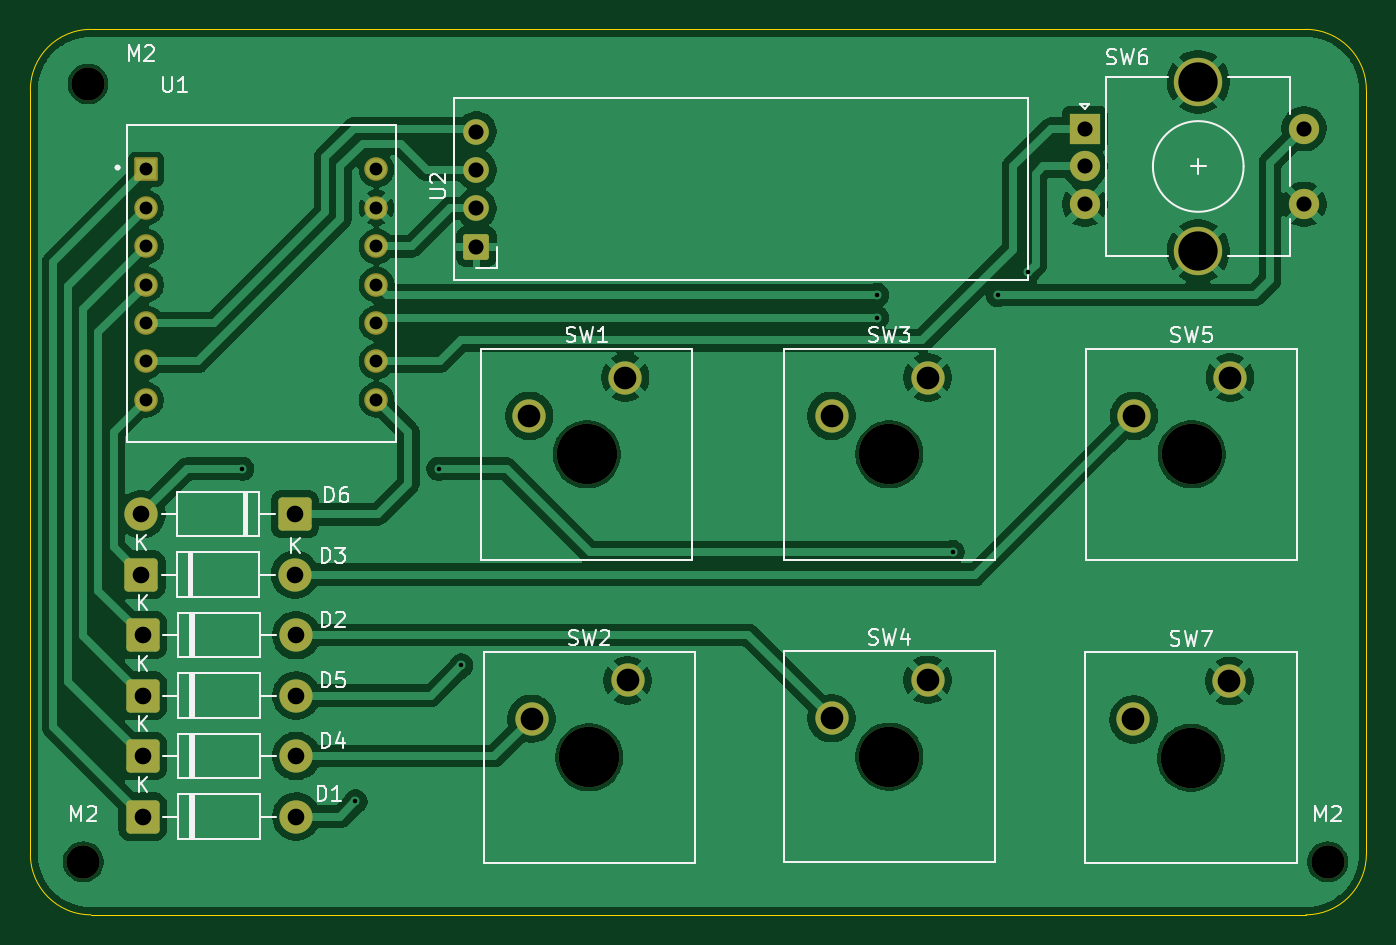
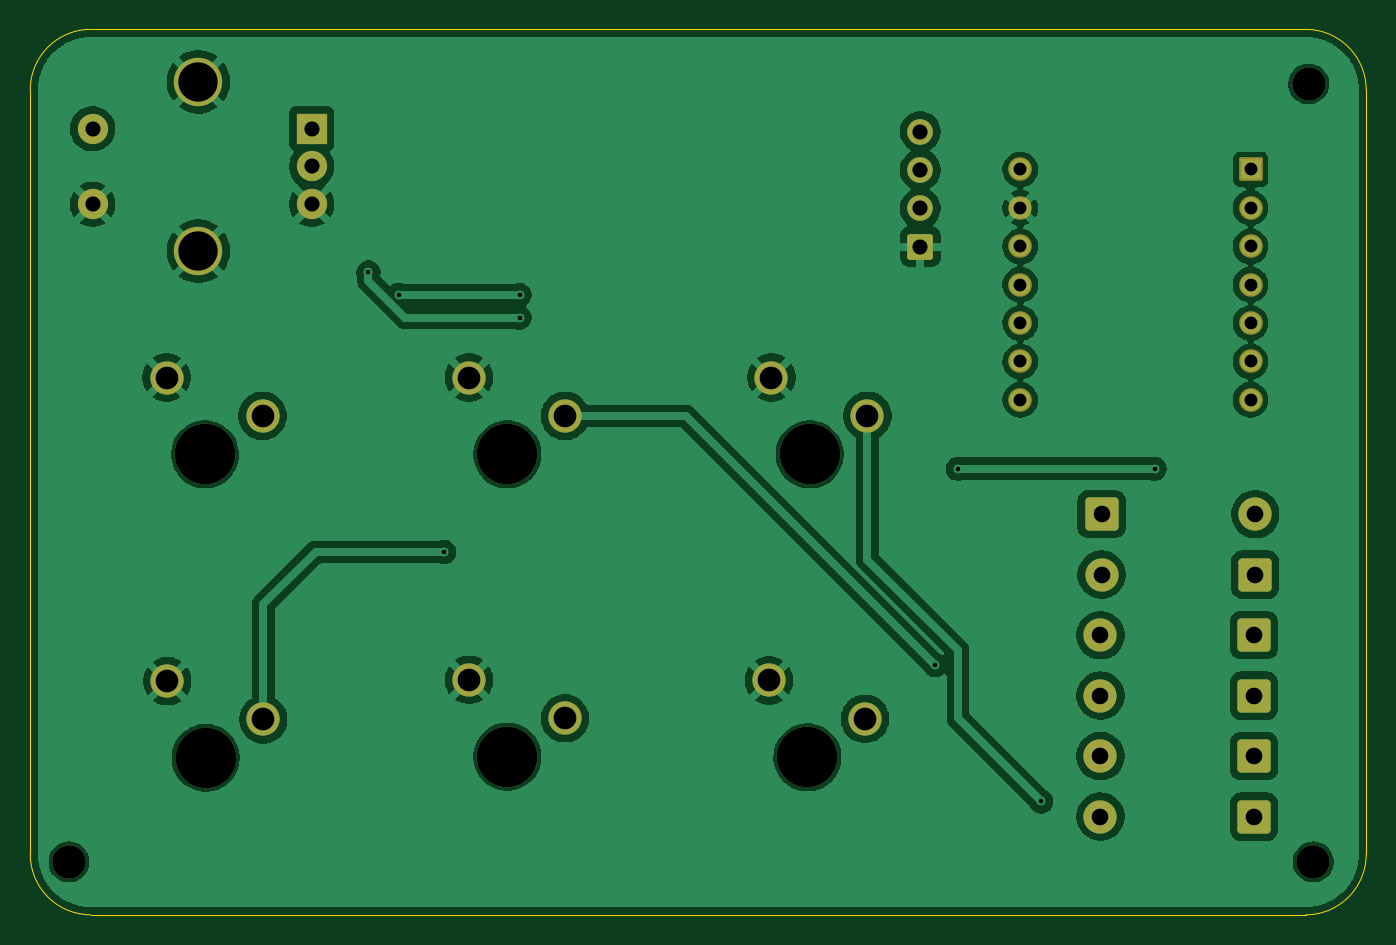
Circuit board: 11 layer files. Board 88.4 x 58.6 mm.
- bottom_copper: Hackpad-B_Cu.gbr (122031 bytes)
- bottom_mask: Hackpad-B_Mask.gbr (3694 bytes)
- paste: Hackpad-B_Paste.gbr (467 bytes)
- bottom_silk: Hackpad-B_Silkscreen.gbr (468 bytes)
- outline: Hackpad-Edge_Cuts.gbr (877 bytes)
- top_copper: Hackpad-F_Cu.gbr (117193 bytes)
- top_mask: Hackpad-F_Mask.gbr (3694 bytes)
- paste: Hackpad-F_Paste.gbr (467 bytes)
- top_silk: Hackpad-F_Silkscreen.gbr (30490 bytes)
- drill: Hackpad-NPTH.drl (551 bytes)
- drill: Hackpad-PTH.drl (1625 bytes)

=== bottom_copper: Hackpad-B_Cu.gbr (122031 bytes, source omitted) ===
=== bottom_mask: Hackpad-B_Mask.gbr ===
%TF.GenerationSoftware,KiCad,Pcbnew,10.0.0*%
%TF.CreationDate,2026-08-30T00:21:04+01:00*%
%TF.ProjectId,Hackpad,4861636b-7061-4642-9e6b-696361645f70,rev?*%
%TF.SameCoordinates,Original*%
%TF.FileFunction,Soldermask,Bot*%
%TF.FilePolarity,Negative*%
%FSLAX46Y46*%
G04 Gerber Fmt 4.6, Leading zero omitted, Abs format (unit mm)*
G04 Created by KiCad (PCBNEW 10.0.0) date 2026-08-30 00:21:04*
%MOMM*%
%LPD*%
G01*
G04 APERTURE LIST*
G04 Aperture macros list*
%AMRoundRect*
0 Rectangle with rounded corners*
0 $1 Rounding radius*
0 $2 $3 $4 $5 $6 $7 $8 $9 X,Y pos of 4 corners*
0 Add a 4 corners polygon primitive as box body*
4,1,4,$2,$3,$4,$5,$6,$7,$8,$9,$2,$3,0*
0 Add four circle primitives for the rounded corners*
1,1,$1+$1,$2,$3*
1,1,$1+$1,$4,$5*
1,1,$1+$1,$6,$7*
1,1,$1+$1,$8,$9*
0 Add four rect primitives between the rounded corners*
20,1,$1+$1,$2,$3,$4,$5,0*
20,1,$1+$1,$4,$5,$6,$7,0*
20,1,$1+$1,$6,$7,$8,$9,0*
20,1,$1+$1,$8,$9,$2,$3,0*%
G04 Aperture macros list end*
%ADD10C,2.200000*%
%ADD11RoundRect,0.249999X-0.850001X-0.850001X0.850001X-0.850001X0.850001X0.850001X-0.850001X0.850001X0*%
%ADD12C,4.000000*%
%ADD13RoundRect,0.170000X0.680000X-0.680000X0.680000X0.680000X-0.680000X0.680000X-0.680000X-0.680000X0*%
%ADD14C,1.700000*%
%ADD15RoundRect,0.249999X0.850001X0.850001X-0.850001X0.850001X-0.850001X-0.850001X0.850001X-0.850001X0*%
%ADD16RoundRect,0.102000X-0.679000X-0.679000X0.679000X-0.679000X0.679000X0.679000X-0.679000X0.679000X0*%
%ADD17C,1.562000*%
%ADD18R,2.000000X2.000000*%
%ADD19C,2.000000*%
%ADD20C,3.200000*%
G04 APERTURE END LIST*
D10*
%TO.C,M2*%
X185000000Y-131460000D03*
%TD*%
%TO.C,M2*%
X102690000Y-131460000D03*
%TD*%
%TO.C,M2*%
X103000000Y-80000000D03*
%TD*%
D11*
%TO.C,D2*%
X106610000Y-116460000D03*
D10*
X116770000Y-116460000D03*
%TD*%
D12*
%TO.C,SW4*%
X156000000Y-124500000D03*
D10*
X158540000Y-119420000D03*
X152190000Y-121960000D03*
%TD*%
D11*
%TO.C,D1*%
X106610000Y-128460000D03*
D10*
X116770000Y-128460000D03*
%TD*%
D13*
%TO.C,U2*%
X128690000Y-90770000D03*
D14*
X128690000Y-88230000D03*
X128690000Y-85690000D03*
X128690000Y-83150000D03*
%TD*%
D11*
%TO.C,D4*%
X106610000Y-124460000D03*
D10*
X116770000Y-124460000D03*
%TD*%
D15*
%TO.C,D6*%
X116690000Y-108460000D03*
D10*
X106530000Y-108460000D03*
%TD*%
D12*
%TO.C,SW3*%
X156000000Y-104500000D03*
D10*
X158540000Y-99420000D03*
X152190000Y-101960000D03*
%TD*%
D16*
%TO.C,U1*%
X106837500Y-85658500D03*
D17*
X106837500Y-88198500D03*
X106837500Y-90738500D03*
X106837500Y-93278500D03*
X106837500Y-95818500D03*
X106837500Y-98358500D03*
X106837500Y-100898500D03*
X122077500Y-100898500D03*
X122077500Y-98358500D03*
X122077500Y-95818500D03*
X122077500Y-93278500D03*
X122077500Y-90738500D03*
X122077500Y-88198500D03*
X122077500Y-85658500D03*
%TD*%
D18*
%TO.C,SW6*%
X168940000Y-82960000D03*
D19*
X168940000Y-87960000D03*
X168940000Y-85460000D03*
D20*
X176440000Y-79860000D03*
X176440000Y-91060000D03*
D19*
X183440000Y-87960000D03*
X183440000Y-82960000D03*
%TD*%
D11*
%TO.C,D3*%
X106530000Y-112460000D03*
D10*
X116690000Y-112460000D03*
%TD*%
D12*
%TO.C,SW2*%
X136150000Y-124540000D03*
D10*
X138690000Y-119460000D03*
X132340000Y-122000000D03*
%TD*%
D12*
%TO.C,SW1*%
X136000000Y-104500000D03*
D10*
X138540000Y-99420000D03*
X132190000Y-101960000D03*
%TD*%
D12*
%TO.C,SW5*%
X176000000Y-104500000D03*
D10*
X178540000Y-99420000D03*
X172190000Y-101960000D03*
%TD*%
D11*
%TO.C,D5*%
X106610000Y-120460000D03*
D10*
X116770000Y-120460000D03*
%TD*%
D12*
%TO.C,SW7*%
X175960000Y-124580000D03*
D10*
X178500000Y-119500000D03*
X172150000Y-122040000D03*
%TD*%
M02*

=== paste: Hackpad-B_Paste.gbr ===
%TF.GenerationSoftware,KiCad,Pcbnew,10.0.0*%
%TF.CreationDate,2026-08-30T00:21:04+01:00*%
%TF.ProjectId,Hackpad,4861636b-7061-4642-9e6b-696361645f70,rev?*%
%TF.SameCoordinates,Original*%
%TF.FileFunction,Paste,Bot*%
%TF.FilePolarity,Positive*%
%FSLAX46Y46*%
G04 Gerber Fmt 4.6, Leading zero omitted, Abs format (unit mm)*
G04 Created by KiCad (PCBNEW 10.0.0) date 2026-08-30 00:21:04*
%MOMM*%
%LPD*%
G01*
G04 APERTURE LIST*
G04 APERTURE END LIST*
M02*

=== bottom_silk: Hackpad-B_Silkscreen.gbr ===
%TF.GenerationSoftware,KiCad,Pcbnew,10.0.0*%
%TF.CreationDate,2026-08-30T00:21:04+01:00*%
%TF.ProjectId,Hackpad,4861636b-7061-4642-9e6b-696361645f70,rev?*%
%TF.SameCoordinates,Original*%
%TF.FileFunction,Legend,Bot*%
%TF.FilePolarity,Positive*%
%FSLAX46Y46*%
G04 Gerber Fmt 4.6, Leading zero omitted, Abs format (unit mm)*
G04 Created by KiCad (PCBNEW 10.0.0) date 2026-08-30 00:21:04*
%MOMM*%
%LPD*%
G01*
G04 APERTURE LIST*
G04 APERTURE END LIST*
M02*

=== outline: Hackpad-Edge_Cuts.gbr ===
%TF.GenerationSoftware,KiCad,Pcbnew,10.0.0*%
%TF.CreationDate,2026-08-30T00:21:04+01:00*%
%TF.ProjectId,Hackpad,4861636b-7061-4642-9e6b-696361645f70,rev?*%
%TF.SameCoordinates,Original*%
%TF.FileFunction,Profile,NP*%
%FSLAX46Y46*%
G04 Gerber Fmt 4.6, Leading zero omitted, Abs format (unit mm)*
G04 Created by KiCad (PCBNEW 10.0.0) date 2026-08-30 00:21:04*
%MOMM*%
%LPD*%
G01*
G04 APERTURE LIST*
%TA.AperFunction,Profile*%
%ADD10C,0.050000*%
%TD*%
G04 APERTURE END LIST*
D10*
X99190000Y-80392066D02*
X99190000Y-80392066D01*
G75*
G02*
X103190000Y-76392066I4000000J-34D01*
G01*
X183559975Y-76392066D01*
G75*
G02*
X187559975Y-80392066I25J-4000034D01*
G01*
X187559975Y-130960000D01*
G75*
G02*
X183559975Y-134960000I-3999975J0D01*
G01*
X103190000Y-134960000D01*
G75*
G02*
X99190000Y-130960000I0J4000000D01*
G01*
X99190000Y-80392066D01*
M02*

=== top_copper: Hackpad-F_Cu.gbr (117193 bytes, source omitted) ===
=== top_mask: Hackpad-F_Mask.gbr ===
%TF.GenerationSoftware,KiCad,Pcbnew,10.0.0*%
%TF.CreationDate,2026-08-30T00:21:04+01:00*%
%TF.ProjectId,Hackpad,4861636b-7061-4642-9e6b-696361645f70,rev?*%
%TF.SameCoordinates,Original*%
%TF.FileFunction,Soldermask,Top*%
%TF.FilePolarity,Negative*%
%FSLAX46Y46*%
G04 Gerber Fmt 4.6, Leading zero omitted, Abs format (unit mm)*
G04 Created by KiCad (PCBNEW 10.0.0) date 2026-08-30 00:21:04*
%MOMM*%
%LPD*%
G01*
G04 APERTURE LIST*
G04 Aperture macros list*
%AMRoundRect*
0 Rectangle with rounded corners*
0 $1 Rounding radius*
0 $2 $3 $4 $5 $6 $7 $8 $9 X,Y pos of 4 corners*
0 Add a 4 corners polygon primitive as box body*
4,1,4,$2,$3,$4,$5,$6,$7,$8,$9,$2,$3,0*
0 Add four circle primitives for the rounded corners*
1,1,$1+$1,$2,$3*
1,1,$1+$1,$4,$5*
1,1,$1+$1,$6,$7*
1,1,$1+$1,$8,$9*
0 Add four rect primitives between the rounded corners*
20,1,$1+$1,$2,$3,$4,$5,0*
20,1,$1+$1,$4,$5,$6,$7,0*
20,1,$1+$1,$6,$7,$8,$9,0*
20,1,$1+$1,$8,$9,$2,$3,0*%
G04 Aperture macros list end*
%ADD10C,2.200000*%
%ADD11RoundRect,0.249999X-0.850001X-0.850001X0.850001X-0.850001X0.850001X0.850001X-0.850001X0.850001X0*%
%ADD12C,4.000000*%
%ADD13RoundRect,0.170000X0.680000X-0.680000X0.680000X0.680000X-0.680000X0.680000X-0.680000X-0.680000X0*%
%ADD14C,1.700000*%
%ADD15RoundRect,0.249999X0.850001X0.850001X-0.850001X0.850001X-0.850001X-0.850001X0.850001X-0.850001X0*%
%ADD16RoundRect,0.102000X-0.679000X-0.679000X0.679000X-0.679000X0.679000X0.679000X-0.679000X0.679000X0*%
%ADD17C,1.562000*%
%ADD18R,2.000000X2.000000*%
%ADD19C,2.000000*%
%ADD20C,3.200000*%
G04 APERTURE END LIST*
D10*
%TO.C,M2*%
X185000000Y-131460000D03*
%TD*%
%TO.C,M2*%
X102690000Y-131460000D03*
%TD*%
%TO.C,M2*%
X103000000Y-80000000D03*
%TD*%
D11*
%TO.C,D2*%
X106610000Y-116460000D03*
D10*
X116770000Y-116460000D03*
%TD*%
D12*
%TO.C,SW4*%
X156000000Y-124500000D03*
D10*
X158540000Y-119420000D03*
X152190000Y-121960000D03*
%TD*%
D11*
%TO.C,D1*%
X106610000Y-128460000D03*
D10*
X116770000Y-128460000D03*
%TD*%
D13*
%TO.C,U2*%
X128690000Y-90770000D03*
D14*
X128690000Y-88230000D03*
X128690000Y-85690000D03*
X128690000Y-83150000D03*
%TD*%
D11*
%TO.C,D4*%
X106610000Y-124460000D03*
D10*
X116770000Y-124460000D03*
%TD*%
D15*
%TO.C,D6*%
X116690000Y-108460000D03*
D10*
X106530000Y-108460000D03*
%TD*%
D12*
%TO.C,SW3*%
X156000000Y-104500000D03*
D10*
X158540000Y-99420000D03*
X152190000Y-101960000D03*
%TD*%
D16*
%TO.C,U1*%
X106837500Y-85658500D03*
D17*
X106837500Y-88198500D03*
X106837500Y-90738500D03*
X106837500Y-93278500D03*
X106837500Y-95818500D03*
X106837500Y-98358500D03*
X106837500Y-100898500D03*
X122077500Y-100898500D03*
X122077500Y-98358500D03*
X122077500Y-95818500D03*
X122077500Y-93278500D03*
X122077500Y-90738500D03*
X122077500Y-88198500D03*
X122077500Y-85658500D03*
%TD*%
D18*
%TO.C,SW6*%
X168940000Y-82960000D03*
D19*
X168940000Y-87960000D03*
X168940000Y-85460000D03*
D20*
X176440000Y-79860000D03*
X176440000Y-91060000D03*
D19*
X183440000Y-87960000D03*
X183440000Y-82960000D03*
%TD*%
D11*
%TO.C,D3*%
X106530000Y-112460000D03*
D10*
X116690000Y-112460000D03*
%TD*%
D12*
%TO.C,SW2*%
X136150000Y-124540000D03*
D10*
X138690000Y-119460000D03*
X132340000Y-122000000D03*
%TD*%
D12*
%TO.C,SW1*%
X136000000Y-104500000D03*
D10*
X138540000Y-99420000D03*
X132190000Y-101960000D03*
%TD*%
D12*
%TO.C,SW5*%
X176000000Y-104500000D03*
D10*
X178540000Y-99420000D03*
X172190000Y-101960000D03*
%TD*%
D11*
%TO.C,D5*%
X106610000Y-120460000D03*
D10*
X116770000Y-120460000D03*
%TD*%
D12*
%TO.C,SW7*%
X175960000Y-124580000D03*
D10*
X178500000Y-119500000D03*
X172150000Y-122040000D03*
%TD*%
M02*

=== paste: Hackpad-F_Paste.gbr ===
%TF.GenerationSoftware,KiCad,Pcbnew,10.0.0*%
%TF.CreationDate,2026-08-30T00:21:04+01:00*%
%TF.ProjectId,Hackpad,4861636b-7061-4642-9e6b-696361645f70,rev?*%
%TF.SameCoordinates,Original*%
%TF.FileFunction,Paste,Top*%
%TF.FilePolarity,Positive*%
%FSLAX46Y46*%
G04 Gerber Fmt 4.6, Leading zero omitted, Abs format (unit mm)*
G04 Created by KiCad (PCBNEW 10.0.0) date 2026-08-30 00:21:04*
%MOMM*%
%LPD*%
G01*
G04 APERTURE LIST*
G04 APERTURE END LIST*
M02*

=== top_silk: Hackpad-F_Silkscreen.gbr (30490 bytes, source omitted) ===
=== drill: Hackpad-NPTH.drl ===
M48
; DRILL file KiCad 10.0.0 date 2026-08-30T00:21:28
; FORMAT={-:-/ absolute / metric / decimal}
; #@! TF.CreationDate,2026-08-30T00:21:28+01:00
; #@! TF.GenerationSoftware,Kicad,Pcbnew,10.0.0
; #@! TF.FileFunction,NonPlated,1,2,NPTH
FMAT,2
METRIC
; #@! TA.AperFunction,NonPlated,NPTH,ComponentDrill
T1C2.200
; #@! TA.AperFunction,NonPlated,NPTH,ComponentDrill
T2C4.000
%
G90
G05
T1
X102.69Y-131.46
X103.0Y-80.0
X185.0Y-131.46
T2
X136.0Y-104.5
X136.15Y-124.54
X156.0Y-104.5
X156.0Y-124.5
X175.96Y-124.58
X176.0Y-104.5
M30

=== drill: Hackpad-PTH.drl ===
M48
; DRILL file KiCad 10.0.0 date 2026-08-30T00:21:28
; FORMAT={-:-/ absolute / metric / decimal}
; #@! TF.CreationDate,2026-08-30T00:21:28+01:00
; #@! TF.GenerationSoftware,Kicad,Pcbnew,10.0.0
; #@! TF.FileFunction,Plated,1,2,PTH
FMAT,2
METRIC
; #@! TA.AperFunction,Plated,PTH,ViaDrill
T1C0.300
; #@! TA.AperFunction,Plated,PTH,ComponentDrill
T2C0.850
; #@! TA.AperFunction,Plated,PTH,ComponentDrill
T3C1.000
; #@! TA.AperFunction,Plated,PTH,ComponentDrill
T4C1.100
; #@! TA.AperFunction,Plated,PTH,ComponentDrill
T5C1.500
; #@! TA.AperFunction,Plated,PTH,ComponentDrill
T6C2.600
%
G90
G05
T1
X113.19Y-105.46
X120.69Y-127.46
X126.19Y-105.46
X127.69Y-118.46
X155.19Y-93.96
X155.19Y-95.46
X160.19Y-110.96
X163.19Y-93.96
X165.19Y-92.46
T2
X106.837Y-85.658
X106.837Y-88.198
X106.837Y-90.739
X106.837Y-93.278
X106.837Y-95.819
X106.837Y-98.358
X106.837Y-100.898
X122.078Y-85.658
X122.078Y-88.198
X122.078Y-90.739
X122.078Y-93.278
X122.078Y-95.819
X122.078Y-98.358
X122.078Y-100.898
T3
X128.69Y-83.15
X128.69Y-85.69
X128.69Y-88.23
X128.69Y-90.77
X168.94Y-82.96
X168.94Y-85.46
X168.94Y-87.96
X183.44Y-82.96
X183.44Y-87.96
T4
X106.53Y-108.46
X106.53Y-112.46
X106.61Y-116.46
X106.61Y-120.46
X106.61Y-124.46
X106.61Y-128.46
X116.69Y-108.46
X116.69Y-112.46
X116.77Y-116.46
X116.77Y-120.46
X116.77Y-124.46
X116.77Y-128.46
T5
X132.19Y-101.96
X132.34Y-122.0
X138.54Y-99.42
X138.69Y-119.46
X152.19Y-101.96
X152.19Y-121.96
X158.54Y-99.42
X158.54Y-119.42
X172.15Y-122.04
X172.19Y-101.96
X178.5Y-119.5
X178.54Y-99.42
T6
X176.44Y-79.86
X176.44Y-91.06
M30
